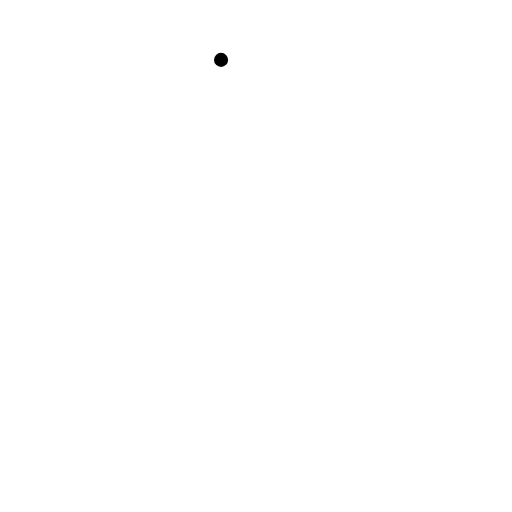
t = 0.00 s
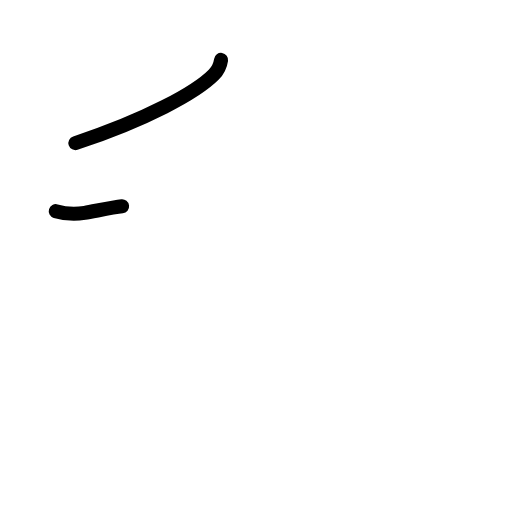
t = 1.42 s
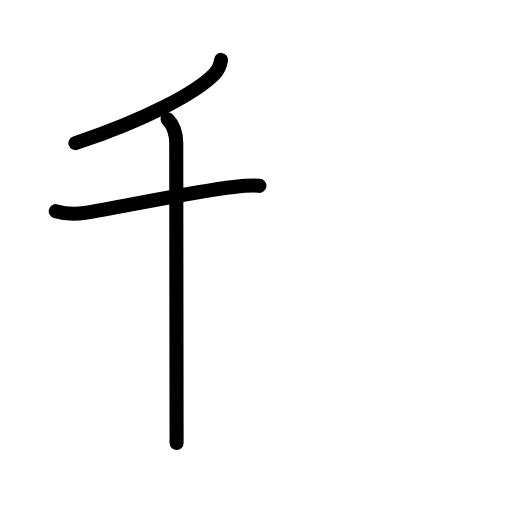
t = 2.83 s
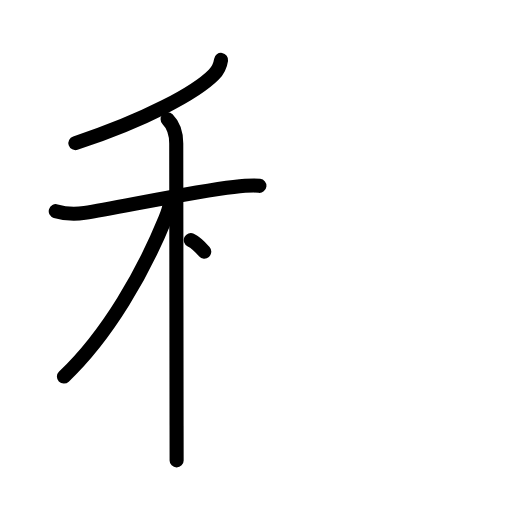
t = 4.25 s
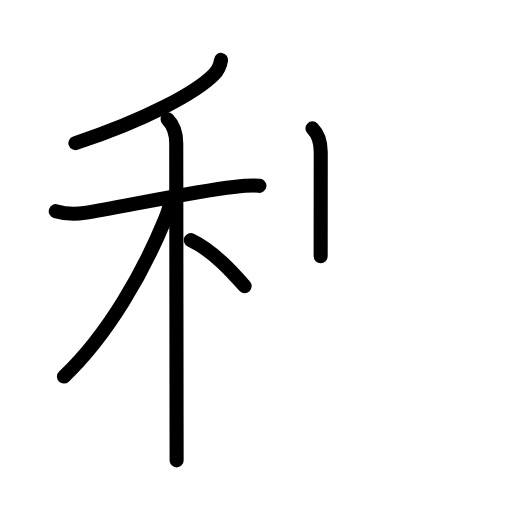
t = 5.58 s
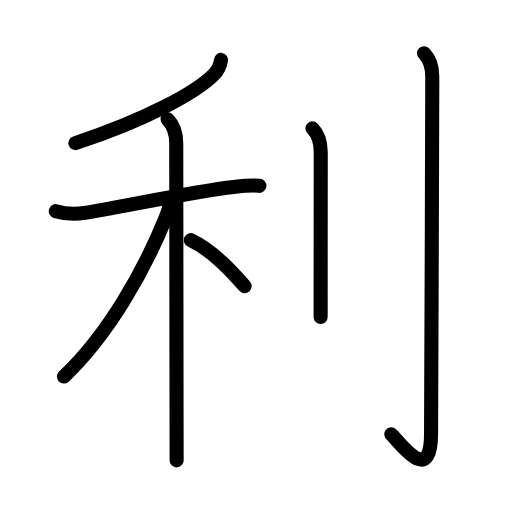
t = 7.00 s

The animated SVG that drew these frames (rendered in a browser with its animation timeline set to each time). Animation: 23 SMIL elements (animate=23); one cycle of 7.00 s.

<?xml version="1.0" encoding="UTF-8"?>
<!--
AniKanjiVG is licensed by CC-BY-SA Paul C. Sommerhoff (https://bitbucket.org/sommerhoff/anikanjivg).
AniKanjiVG uses KanjiVG which is licensed by CC-BY-SA Ulrich Apel (http://kanjivg.tagaini.net).
See also http://creativecommons.org/licenses/by-sa/3.0/
-->
<svg xmlns:kvg='http://kanjivg.tagaini.net' xmlns='http://www.w3.org/2000/svg' width='109' height='109' viewBox='0 0 109 109' style='fill:none;stroke:#000000;stroke-width:3;stroke-linecap:round;stroke-linejoin:round;' id="kvg:kanji_05229"><g id="kvg:05229" kvg:element="利"><g id="kvg:05229-g1" kvg:element="禾" kvg:position="left" kvg:radical="nelson"><g id="kvg:05229-g2" kvg:element="丿" kvg:position="top"><path id="kvg:05229-s1" kvg:type="㇒" d="M47.06,12.75c-0.18,1.25-0.85,2.42-1.55,3.13c-3.76,3.81-14.5,9.65-29.46,14.58"><animate attributeName="d" begin="0.0s" dur="0.5s" from="M47.06,12.75C47.06,12.75,47.06,12.75,47.06,12.75" to="M47.06,12.75c-0.18,1.25-0.85,2.42-1.55,3.13" />
<animate attributeName="d" begin="0.5s" dur="0.5s" from="M47.06,12.75c-0.18,1.25-0.85,2.42-1.55,3.13c0,0,0,0,0,0,0" to="M47.06,12.75c-0.18,1.25-0.85,2.42-1.55,3.13c-3.76,3.81-14.5,9.65-29.46,14.58" />
</path>
</g>
<g id="kvg:05229-g3" kvg:element="木" kvg:position="bottom"><path id="kvg:05229-s2" kvg:type="㇐" d="M11.87,44.95c2.25,0.67,4.36,0.65,6.16,0.37c7.23-1.14,23.24-4.6,31.72-5.53c1.5-0.16,4-0.41,5.47-0.23"><animate attributeName="d" begin="1.0s" dur="0.3333333333333333s" from="M11.87,44.95C11.87,44.95,11.87,44.95,11.87,44.95" to="M11.87,44.95c2.25,0.67,4.36,0.65,6.16,0.37" />
<animate attributeName="d" begin="1.3333333333333333s" dur="0.3333333333333333s" from="M11.87,44.95c2.25,0.67,4.36,0.65,6.16,0.37c0,0,0,0,0,0,0" to="M11.87,44.95c2.25,0.67,4.36,0.65,6.16,0.37c7.23-1.14,23.24-4.6,31.72-5.53" />
<animate attributeName="d" begin="1.6666666666666665s" dur="0.3333333333333333s" from="M11.87,44.95c2.25,0.67,4.36,0.65,6.16,0.37c7.23-1.14,23.24-4.6,31.72-5.53c0,0,0,0,0,0,0" to="M11.87,44.95c2.25,0.67,4.36,0.65,6.16,0.37c7.23-1.14,23.24-4.6,31.72-5.53c1.5-0.16,4-0.41,5.47-0.23" />
<animate attributeName="d" begin="0s" dur="1.0s" from="M-100,-100" to="M-100,-100" />
</path>
<path id="kvg:05229-s3" kvg:type="㇑" d="M35.68,25.38c1.34,1.34,1.84,3.12,1.84,5.17c0,4.73,0.05,43.08,0.07,60.08c0,3.57,0.01,6.2,0.01,7.38"><animate attributeName="d" begin="2.0s" dur="0.3333333333333333s" from="M35.68,25.38C35.68,25.38,35.68,25.38,35.68,25.38" to="M35.68,25.38c1.34,1.34,1.84,3.12,1.84,5.17" />
<animate attributeName="d" begin="2.3333333333333335s" dur="0.3333333333333333s" from="M35.68,25.38c1.34,1.34,1.84,3.12,1.84,5.17c0,0,0,0,0,0,0" to="M35.68,25.38c1.34,1.34,1.84,3.12,1.84,5.17c0,4.73,0.05,43.08,0.07,60.08" />
<animate attributeName="d" begin="2.6666666666666665s" dur="0.3333333333333333s" from="M35.68,25.38c1.34,1.34,1.84,3.12,1.84,5.17c0,4.73,0.05,43.08,0.07,60.08c0,0,0,0,0,0,0" to="M35.68,25.38c1.34,1.34,1.84,3.12,1.84,5.17c0,4.73,0.05,43.08,0.07,60.08c0,3.57,0.01,6.2,0.01,7.38" />
<animate attributeName="d" begin="0s" dur="2.0s" from="M-100,-100" to="M-100,-100" />
</path>
<path id="kvg:05229-s4" kvg:type="㇒" d="M36.13,43.18c0,0.94-0.6,2.55-0.92,3.34C30.61,57.8,23.05,71.22,13.61,80.17"><animate attributeName="d" begin="3.0s" dur="0.5s" from="M36.13,43.18C36.13,43.18,36.13,43.18,36.13,43.18" to="M36.13,43.18c0,0.94-0.6,2.55-0.92,3.34" />
<animate attributeName="d" begin="3.5s" dur="0.5s" from="M36.13,43.18c0,0.94-0.6,2.55-0.92,3.34c0,0,0,0,0,0,0" to="M36.13,43.18c0,0.94-0.6,2.55-0.92,3.34C30.61,57.8,23.05,71.22,13.61,80.17" />
<animate attributeName="d" begin="0s" dur="3.0s" from="M-100,-100" to="M-100,-100" />
</path>
<path id="kvg:05229-s5" kvg:type="㇔/㇏" d="M40.62,51.12c4.8,2.29,8.87,6.86,11.46,9.8"><animate attributeName="d" begin="4.0s" dur="1.0s" from="M40.62,51.12C40.62,51.12,40.62,51.12,40.62,51.12" to="M40.62,51.12c4.8,2.29,8.87,6.86,11.46,9.8" />
<animate attributeName="d" begin="0s" dur="4.0s" from="M-100,-100" to="M-100,-100" />
</path>
</g>
</g>
<g id="kvg:05229-g4" kvg:element="刂" kvg:variant="true" kvg:original="刀" kvg:position="right" kvg:radical="tradit"><path id="kvg:05229-s6" kvg:type="㇑" d="M66.52,27.33c1.26,1.26,1.76,2.67,1.76,5.02c0,11.08-0.01,22.53-0.02,29.65c0,2.37,0,4.26,0,5.5"><animate attributeName="d" begin="5.0s" dur="0.3333333333333333s" from="M66.52,27.33C66.52,27.33,66.52,27.33,66.52,27.33" to="M66.52,27.33c1.26,1.26,1.76,2.67,1.76,5.02" />
<animate attributeName="d" begin="5.333333333333333s" dur="0.3333333333333333s" from="M66.52,27.33c1.26,1.26,1.76,2.67,1.76,5.02c0,0,0,0,0,0,0" to="M66.52,27.33c1.26,1.26,1.76,2.67,1.76,5.02c0,11.08-0.01,22.53-0.02,29.65" />
<animate attributeName="d" begin="5.666666666666667s" dur="0.3333333333333333s" from="M66.52,27.33c1.26,1.26,1.76,2.67,1.76,5.02c0,11.08-0.01,22.53-0.02,29.65c0,0,0,0,0,0,0" to="M66.52,27.33c1.26,1.26,1.76,2.67,1.76,5.02c0,11.08-0.01,22.53-0.02,29.65c0,2.37,0,4.26,0,5.5" />
<animate attributeName="d" begin="0s" dur="5.0s" from="M-100,-100" to="M-100,-100" />
</path>
<path id="kvg:05229-s7" kvg:type="㇚" d="M90.27,11.33c1.2,1.2,1.76,2.79,1.76,5.02c0,14.56-0.26,70.65-0.26,75.87c0,11.78-6.96,1.5-8.46,0.25"><animate attributeName="d" begin="6.0s" dur="0.3333333333333333s" from="M90.27,11.33C90.27,11.33,90.27,11.33,90.27,11.33" to="M90.27,11.33c1.2,1.2,1.76,2.79,1.76,5.02" />
<animate attributeName="d" begin="6.333333333333333s" dur="0.3333333333333333s" from="M90.27,11.33c1.2,1.2,1.76,2.79,1.76,5.02c0,0,0,0,0,0,0" to="M90.27,11.33c1.2,1.2,1.76,2.79,1.76,5.02c0,14.56-0.26,70.65-0.26,75.87" />
<animate attributeName="d" begin="6.666666666666667s" dur="0.3333333333333333s" from="M90.27,11.33c1.2,1.2,1.76,2.79,1.76,5.02c0,14.56-0.26,70.65-0.26,75.87c0,0,0,0,0,0,0" to="M90.27,11.33c1.2,1.2,1.76,2.79,1.76,5.02c0,14.56-0.26,70.65-0.26,75.87c0,11.78-6.96,1.5-8.46,0.25" />
<animate attributeName="d" begin="0s" dur="6.0s" from="M-100,-100" to="M-100,-100" />
</path>
</g>
</g>
</svg>
